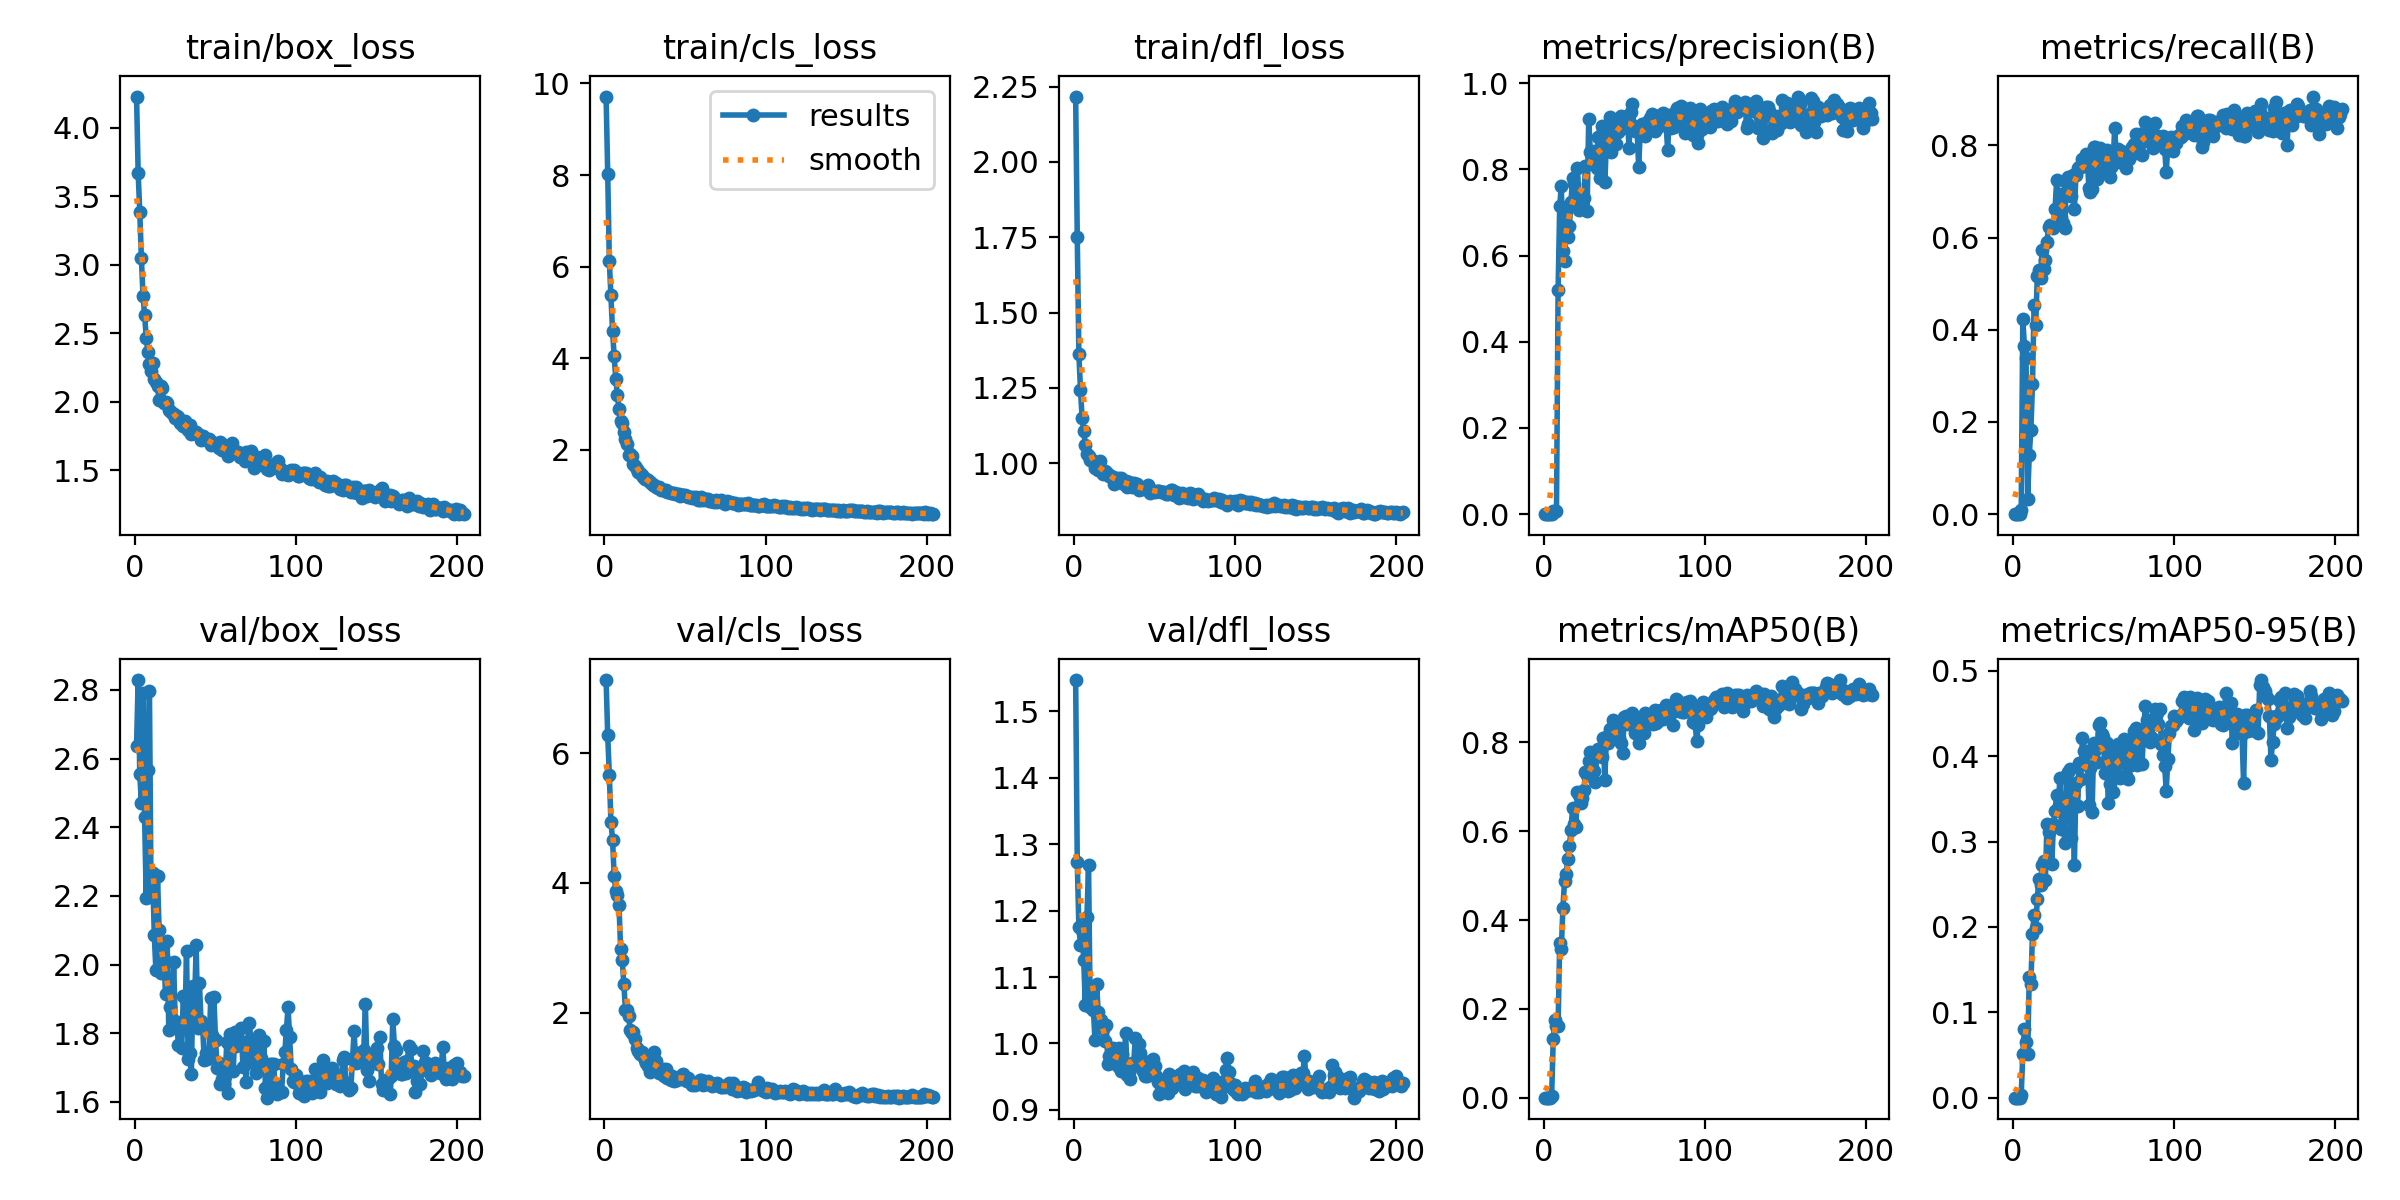

The file beside this chart, header and first rows:
epoch, train/box_loss, train/cls_loss, train/dfl_loss, metrics/precision(B), metrics/recall(B), metrics/mAP50(B), metrics/mAP50-95(B), val/box_loss, val/cls_loss, val/dfl_loss, lr/pg0, lr/pg1, lr/pg2
1, 4.229, 9.714, 2.217, 0, 0, 0, 0, 2.636, 7.125, 1.547, 8e-05, 8e-05, 8e-05
2, 3.67, 8.028, 1.75, 0, 0, 0, 0, 2.829, 6.273, 1.273, 0.0001694, 0.0001694, 0.0001694
3, 3.388, 6.123, 1.363, 0, 0, 0, 0, 2.554, 5.666, 1.176, 0.0002583, 0.0002583, 0.0002583
4, 3.051, 5.379, 1.245, 0, 0, 0, 0, 2.471, 4.935, 1.148, 0.0003465, 0.0003465, 0.0003465
5, 2.776, 4.601, 1.151, 0.00016, 0.00957, 0.00425, 0.00309, 2.79, 4.666, 1.171, 0.0004342, 0.0004342, 0.0004342
6, 2.636, 4.045, 1.107, 0.00749, 0.4238, 0.133, 0.0517, 2.429, 4.111, 1.126, 0.0005213, 0.0005213, 0.0005213
7, 2.467, 3.56, 1.062, 0.007, 0.3638, 0.1746, 0.08023, 2.194, 3.869, 1.058, 0.0006077, 0.0006077, 0.0006077
8, 2.367, 3.189, 1.03, 0.00657, 0.339, 0.1604, 0.06481, 2.567, 3.807, 1.19, 0.0006936, 0.0006936, 0.0006936
9, 2.275, 2.893, 1.024, 0.519, 0.03333, 0.1625, 0.05111, 2.797, 3.656, 1.269, 0.0007789, 0.0007789, 0.0007789
10, 2.224, 2.637, 1.01, 0.7154, 0.1285, 0.348, 0.1412, 2.197, 2.983, 1.055, 0.0008636, 0.0008636, 0.0008636
11, 2.282, 2.58, 1.012, 0.7606, 0.1827, 0.3355, 0.1327, 2.265, 2.803, 1.083, 0.0009477, 0.0009477, 0.0009477
12, 2.166, 2.401, 1.008, 0.6107, 0.282, 0.4279, 0.1924, 2.085, 2.441, 1.051, 0.0009637, 0.0009637, 0.0009637
13, 2.147, 2.234, 0.9847, 0.5869, 0.4526, 0.4876, 0.2139, 1.983, 2.045, 1.006, 0.0009637, 0.0009637, 0.0009637
14, 2.113, 2.129, 0.9929, 0.7046, 0.4095, 0.5036, 0.1993, 2.256, 2.045, 1.089, 0.0009604, 0.0009604, 0.0009604
15, 2.014, 1.891, 0.9795, 0.6422, 0.5174, 0.5382, 0.2333, 2.101, 1.943, 1.047, 0.0009571, 0.0009571, 0.0009571
16, 2.115, 1.91, 1.008, 0.6685, 0.5306, 0.566, 0.2565, 1.977, 1.728, 1.034, 0.0009538, 0.0009538, 0.0009538
17, 2.101, 1.872, 0.981, 0.7233, 0.5132, 0.603, 0.2495, 2.049, 1.678, 1.036, 0.0009505, 0.0009505, 0.0009505
18, 1.992, 1.699, 0.9651, 0.7807, 0.5737, 0.6528, 0.2722, 2.017, 1.697, 1.021, 0.0009472, 0.0009472, 0.0009472
19, 1.999, 1.658, 0.9751, 0.7661, 0.5318, 0.6164, 0.2769, 1.914, 1.594, 1.003, 0.0009439, 0.0009439, 0.0009439
20, 1.99, 1.592, 0.9728, 0.7322, 0.5515, 0.6086, 0.2545, 2.069, 1.452, 1.027, 0.0009406, 0.0009406, 0.0009406
21, 1.94, 1.517, 0.9662, 0.8033, 0.5912, 0.6875, 0.3208, 1.81, 1.412, 0.9697, 0.0009373, 0.0009373, 0.0009373
22, 1.93, 1.5, 0.9565, 0.7059, 0.6236, 0.6825, 0.3117, 1.876, 1.36, 0.9815, 0.000934, 0.000934, 0.000934
23, 1.917, 1.443, 0.9593, 0.7257, 0.6282, 0.664, 0.3144, 1.814, 1.393, 0.974, 0.0009307, 0.0009307, 0.0009307
24, 1.912, 1.409, 0.9535, 0.7153, 0.6259, 0.6755, 0.2744, 2.008, 1.328, 0.9926, 0.0009274, 0.0009274, 0.0009274
25, 1.886, 1.359, 0.9301, 0.7337, 0.6216, 0.6926, 0.3202, 1.835, 1.267, 0.9699, 0.0009241, 0.0009241, 0.0009241
26, 1.9, 1.362, 0.9468, 0.8082, 0.6614, 0.7331, 0.336, 1.824, 1.224, 0.9875, 0.0009208, 0.0009208, 0.0009208
27, 1.892, 1.349, 0.9521, 0.7038, 0.7244, 0.7272, 0.3549, 1.767, 1.178, 0.966, 0.0009175, 0.0009175, 0.0009175
28, 1.847, 1.293, 0.9401, 0.9165, 0.646, 0.7588, 0.34, 1.825, 1.08, 0.9939, 0.0009142, 0.0009142, 0.0009142
29, 1.846, 1.273, 0.9505, 0.841, 0.6941, 0.7788, 0.3745, 1.756, 1.15, 0.9591, 0.0009109, 0.0009109, 0.0009109
30, 1.826, 1.23, 0.9332, 0.8315, 0.6435, 0.7371, 0.3148, 1.907, 1.267, 0.9847, 0.0009076, 0.0009076, 0.0009076
31, 1.861, 1.234, 0.9306, 0.842, 0.631, 0.7345, 0.3428, 1.814, 1.397, 0.9707, 0.0009043, 0.0009043, 0.0009043
32, 1.817, 1.198, 0.9398, 0.8355, 0.6209, 0.7105, 0.2981, 2.04, 1.251, 1.016, 0.000901, 0.000901, 0.000901
33, 1.795, 1.17, 0.9214, 0.8042, 0.7197, 0.7738, 0.3768, 1.726, 1.12, 0.9529, 0.0008977, 0.0008977, 0.0008977
34, 1.831, 1.181, 0.9393, 0.8752, 0.7306, 0.784, 0.382, 1.741, 1.07, 0.9566, 0.0008944, 0.0008944, 0.0008944
35, 1.764, 1.117, 0.9295, 0.7804, 0.7139, 0.7852, 0.3848, 1.68, 1.068, 0.9466, 0.0008911, 0.0008911, 0.0008911
36, 1.785, 1.13, 0.9208, 0.9002, 0.6901, 0.7664, 0.3044, 1.937, 1.126, 0.9705, 0.0008878, 0.0008878, 0.0008878
37, 1.775, 1.117, 0.936, 0.8913, 0.7359, 0.8093, 0.3544, 1.884, 1.024, 0.9693, 0.0008845, 0.0008845, 0.0008845
38, 1.778, 1.128, 0.9213, 0.7697, 0.6619, 0.7157, 0.273, 2.057, 1.131, 1.009, 0.0008812, 0.0008812, 0.0008812
39, 1.763, 1.092, 0.9315, 0.865, 0.7365, 0.8125, 0.369, 1.816, 0.9939, 0.9696, 0.0008779, 0.0008779, 0.0008779
40, 1.756, 1.084, 0.9125, 0.8569, 0.7498, 0.7989, 0.3418, 1.948, 1.039, 0.9995, 0.0008746, 0.0008746, 0.0008746
41, 1.724, 1.061, 0.9186, 0.9208, 0.7531, 0.8297, 0.3927, 1.835, 0.9641, 0.9853, 0.0008713, 0.0008713, 0.0008713
42, 1.754, 1.052, 0.918, 0.8411, 0.7538, 0.8076, 0.3731, 1.819, 1.027, 0.9615, 0.000868, 0.000868, 0.000868
43, 1.733, 1.062, 0.9159, 0.8941, 0.7696, 0.8497, 0.4209, 1.722, 0.9394, 0.9579, 0.0008647, 0.0008647, 0.0008647
44, 1.722, 1.028, 0.9182, 0.8785, 0.7694, 0.8276, 0.4061, 1.741, 0.9631, 0.9505, 0.0008614, 0.0008614, 0.0008614
45, 1.721, 1.032, 0.9138, 0.8577, 0.781, 0.8379, 0.4065, 1.724, 0.953, 0.9511, 0.0008581, 0.0008581, 0.0008581
46, 1.728, 1.032, 0.9295, 0.8865, 0.7706, 0.8299, 0.4048, 1.747, 0.991, 0.9643, 0.0008548, 0.0008548, 0.0008548
47, 1.685, 0.9958, 0.9029, 0.913, 0.7082, 0.8098, 0.3428, 1.902, 1.004, 0.973, 0.0008515, 0.0008515, 0.0008515
48, 1.706, 1.017, 0.9067, 0.9247, 0.6998, 0.7992, 0.3859, 1.795, 1.045, 0.9579, 0.0008482, 0.0008482, 0.0008482
49, 1.698, 1.014, 0.9093, 0.8951, 0.7057, 0.7759, 0.3343, 1.905, 1.056, 0.9763, 0.0008449, 0.0008449, 0.0008449
50, 1.689, 1.009, 0.9059, 0.922, 0.7966, 0.8563, 0.4157, 1.781, 0.9564, 0.9665, 0.0008416, 0.0008416, 0.0008416
51, 1.687, 0.9918, 0.9097, 0.912, 0.7965, 0.8586, 0.4078, 1.7, 0.9453, 0.9514, 0.0008383, 0.0008383, 0.0008383
52, 1.662, 0.9657, 0.9073, 0.9228, 0.7269, 0.8423, 0.3935, 1.714, 0.9978, 0.9415, 0.000835, 0.000835, 0.000835
53, 1.704, 0.9782, 0.907, 0.8488, 0.7917, 0.8478, 0.4364, 1.652, 0.9333, 0.9239, 0.0008317, 0.0008317, 0.0008317
54, 1.645, 0.9457, 0.9048, 0.9323, 0.7934, 0.8622, 0.4396, 1.667, 0.889, 0.9362, 0.0008284, 0.0008284, 0.0008284
55, 1.687, 0.9808, 0.9058, 0.9507, 0.786, 0.8652, 0.4263, 1.651, 0.9073, 0.9272, 0.0008251, 0.0008251, 0.0008251
56, 1.638, 0.9484, 0.906, 0.9016, 0.7703, 0.8577, 0.4224, 1.675, 0.8897, 0.9316, 0.0008218, 0.0008218, 0.0008218
57, 1.657, 0.9729, 0.8983, 0.888, 0.747, 0.8221, 0.3805, 1.773, 0.9164, 0.9458, 0.0008185, 0.0008185, 0.0008185
58, 1.604, 0.9132, 0.8995, 0.8954, 0.7902, 0.8326, 0.4162, 1.626, 0.9172, 0.9258, 0.0008152, 0.0008152, 0.0008152
59, 1.62, 0.9088, 0.9008, 0.8046, 0.7828, 0.7984, 0.3455, 1.797, 0.9544, 0.954, 0.0008119, 0.0008119, 0.0008119
60, 1.696, 0.9664, 0.912, 0.8902, 0.7304, 0.8189, 0.3671, 1.796, 0.9653, 0.9514, 0.0008086, 0.0008086, 0.0008086
... 144 more rows
